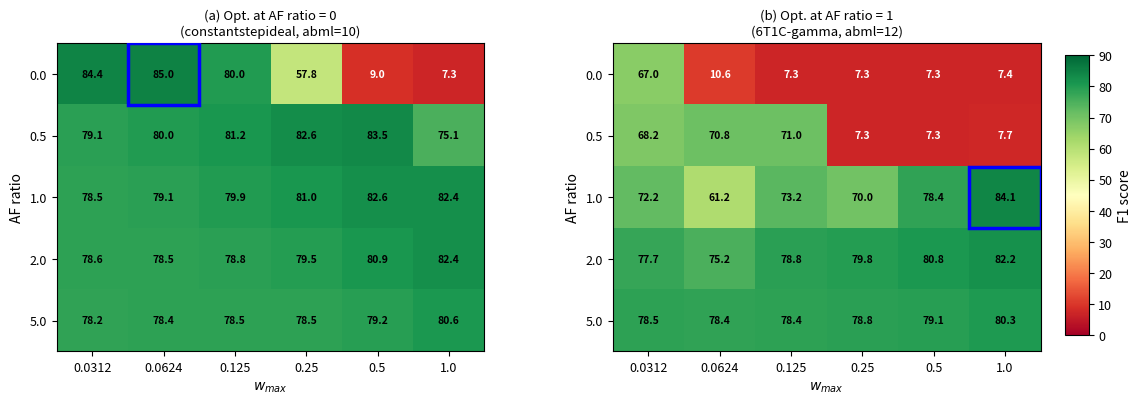

The script that saved this image: (Note: this script raises an exception after producing the figure.)
"""Figure S9: Gamma ratio × w_max 2D sweep heatmaps — AF ratio = 0 vs AF ratio = 1."""
import numpy as np
import matplotlib
matplotlib.use('Agg')
import matplotlib.pyplot as plt

gamma_ratios = [0.0, 0.5, 1.0, 2.0, 5.0]
w_max_vals = [0.0312, 0.0624, 0.125, 0.25, 0.5, 1.0]

# T267: opt. at AF ratio = 0 (constantstepideal, abml=10)
f1_t267 = np.array([
    [84.42, 84.98, 80.00, 57.76,  8.99,  7.27],
    [79.07, 79.99, 81.16, 82.62, 83.55, 75.10],
    [78.46, 79.09, 79.89, 80.99, 82.59, 82.38],
    [78.59, 78.53, 78.77, 79.51, 80.88, 82.37],
    [78.24, 78.41, 78.45, 78.49, 79.23, 80.62],
])

# T249: opt. at AF ratio = 1 (6T1C-gamma, abml=12)
f1_t249 = np.array([
    [67.00, 10.56,  7.27,  7.27,  7.30,  7.36],
    [68.25, 70.82, 70.97,  7.27,  7.27,  7.66],
    [72.23, 61.22, 73.24, 70.01, 78.37, 84.06],
    [77.69, 75.17, 78.83, 79.77, 80.80, 82.25],
    [78.49, 78.36, 78.42, 78.77, 79.13, 80.35],
])

plt.rcParams.update({
    'font.size': 9, 'axes.labelsize': 10,
    'xtick.labelsize': 9, 'ytick.labelsize': 9,
    'axes.linewidth': 0.8,
})

fig, (ax1, ax2) = plt.subplots(1, 2, figsize=(12, 4.0))

vmin, vmax = 0, 90

opt_cells = {
    'af0': (0, 1),   # T267: gamma=0.0, w_max=0.0624
    'af1': (2, 5),   # T249: gamma=1.0, w_max=1.0
}

for ax, data, title, opt_key in [
    (ax1, f1_t267, '(a) Opt. at AF ratio = 0\n(constantstepideal, abml=10)', 'af0'),
    (ax2, f1_t249, '(b) Opt. at AF ratio = 1\n(6T1C-gamma, abml=12)', 'af1'),
]:
    im = ax.imshow(data, cmap='RdYlGn', vmin=vmin, vmax=vmax, aspect='auto')
    ax.set_xticks(range(len(w_max_vals)))
    ax.set_xticklabels([str(w) for w in w_max_vals])
    ax.set_yticks(range(len(gamma_ratios)))
    ax.set_yticklabels([str(g) for g in gamma_ratios])
    ax.set_xlabel('$w_{max}$')
    ax.set_ylabel('AF ratio')
    ax.set_title(title, fontsize=9.5)

    for i in range(len(gamma_ratios)):
        for j in range(len(w_max_vals)):
            v = data[i, j]
            color = 'white' if v < 40 else 'black'
            ax.text(j, i, f'{v:.1f}', ha='center', va='center',
                    fontsize=7.5, color=color, fontweight='bold')

    oi, oj = opt_cells[opt_key]
    from matplotlib.patches import Rectangle
    ax.add_patch(Rectangle((oj - 0.5, oi - 0.5), 1, 1,
                           linewidth=2.5, edgecolor='blue', facecolor='none', zorder=5))

fig.subplots_adjust(left=0.06, right=0.88, wspace=0.3)
cbar_ax = fig.add_axes([0.90, 0.15, 0.02, 0.7])
cbar = fig.colorbar(im, cax=cbar_ax)
cbar.set_label('F1 score', fontsize=10)

OUT = '/root/LRTT/examples/bert/results/plots/figS9_gamma_wmax_2d.png'
fig.savefig(OUT, dpi=300, bbox_inches='tight')
fig.savefig(OUT.replace('.png', '.svg'), bbox_inches='tight')
print(f'Saved: {OUT}')
